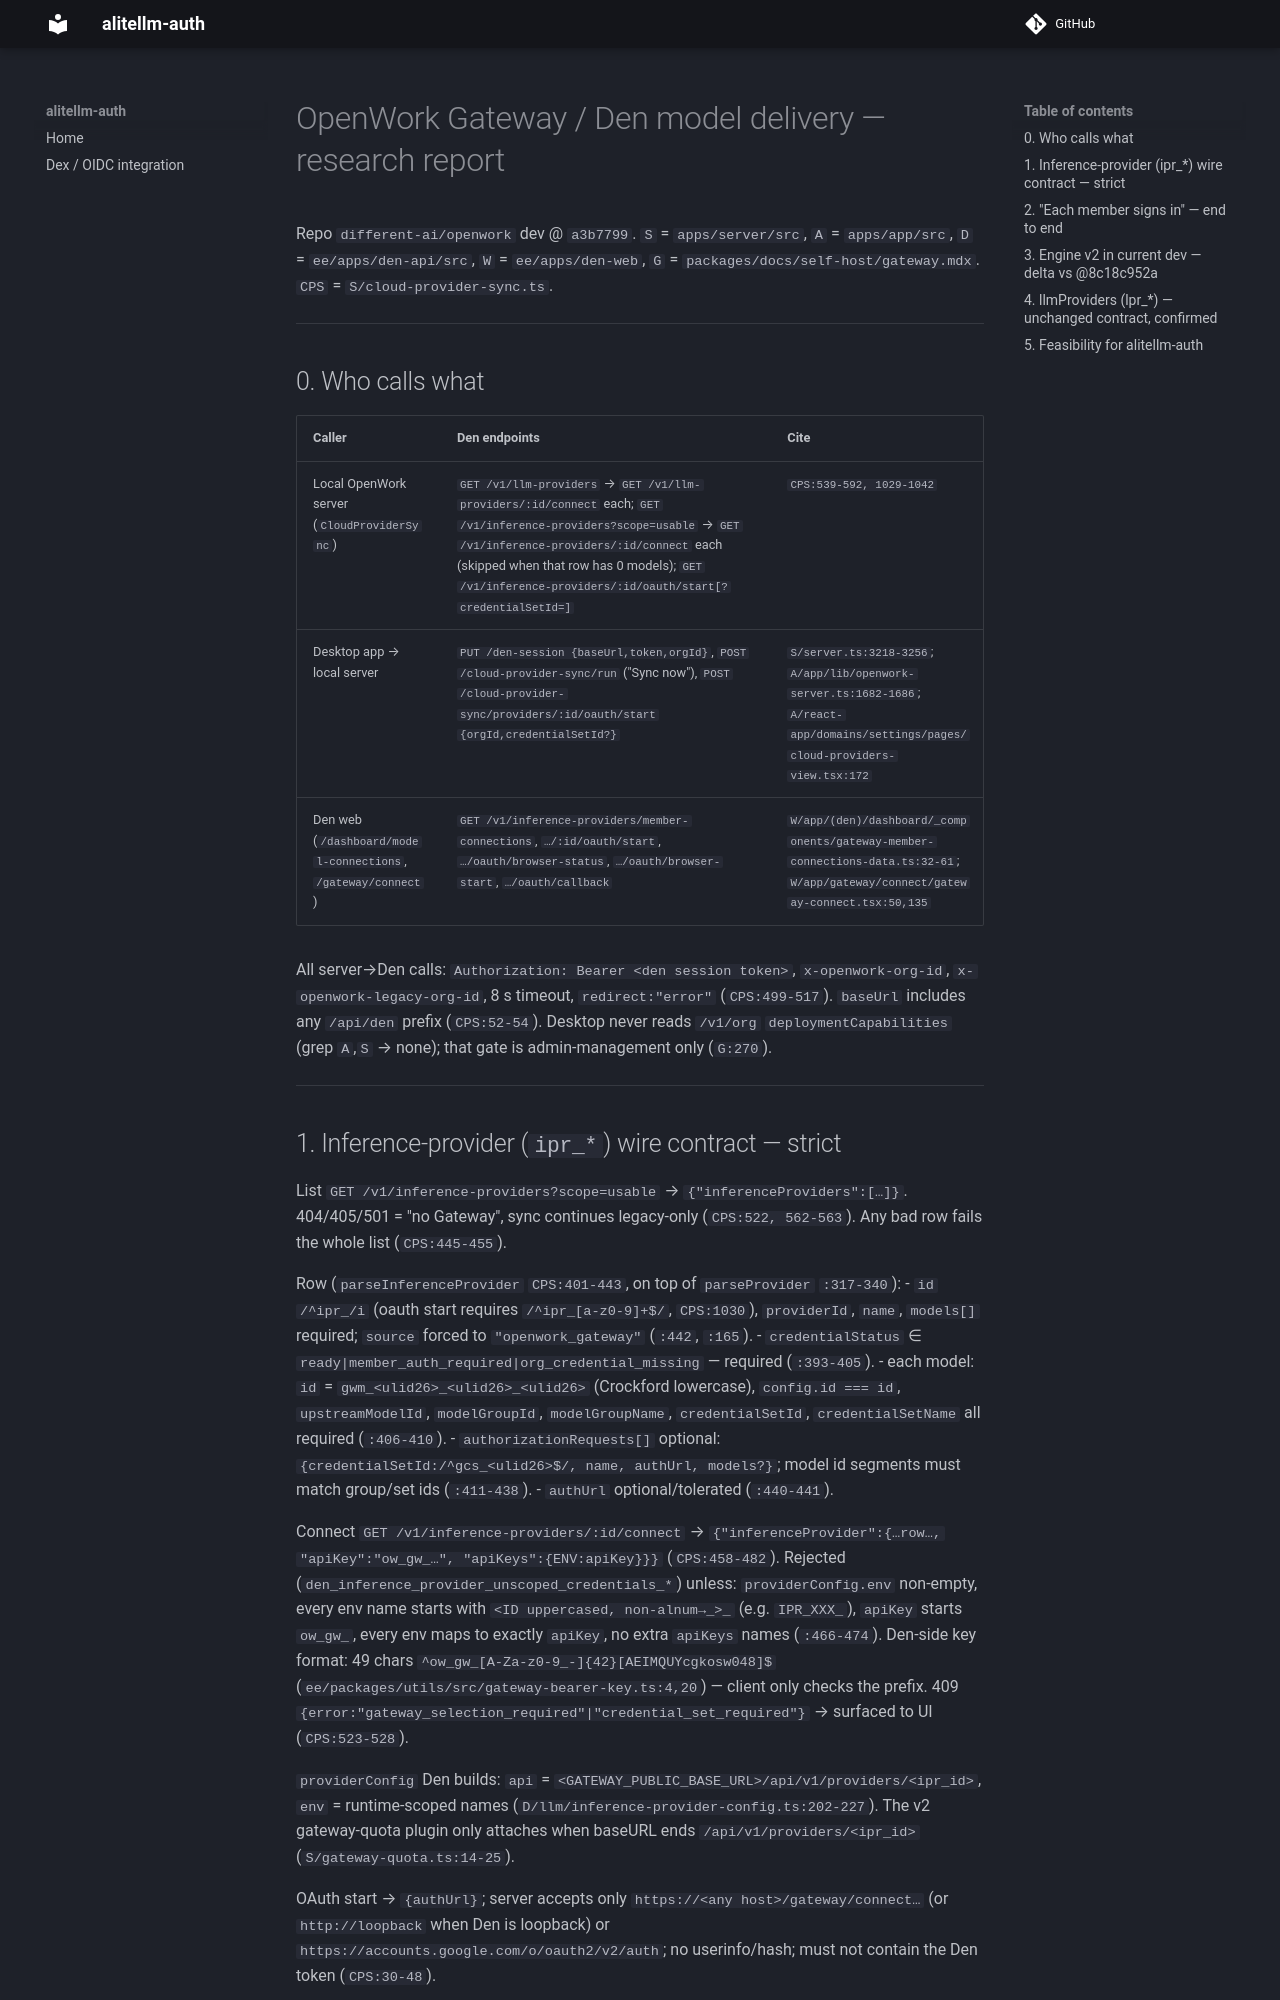

repository: ackstorm/alitellm-auth · page: dev/references/openwork-gateway/index.html · generator: mkdocs

<!-- Research report, 2026-09-29, from the OpenWork source @a3b7799 (dev). Den "AI Gateway"
     (inference providers, ipr_*) vs Den llmProviders (lpr_*), and what reaches engine v2.
     Companion to openwork-provisioning.md and openwork-engine-v2.md (which is @8c18c952a). -->

# OpenWork Gateway / Den model delivery — research report

Repo `different-ai/openwork` dev @ `a3b7799`. `S` = `apps/server/src`, `A` = `apps/app/src`,
`D` = `ee/apps/den-api/src`, `W` = `ee/apps/den-web`, `G` = `packages/docs/self-host/gateway.mdx`.
`CPS` = `S/cloud-provider-sync.ts`.

---

## 0. Who calls what

| Caller | Den endpoints | Cite |
|---|---|---|
| Local OpenWork server (`CloudProviderSync`) | `GET /v1/llm-providers` → `GET /v1/llm-providers/:id/connect` each; `GET /v1/inference-providers?scope=usable` → `GET /v1/inference-providers/:id/connect` each (skipped when that row has 0 models); `GET /v1/inference-providers/:id/oauth/start[?credentialSetId=]` | `CPS:539-592, 1029-1042` |
| Desktop app → local server | `PUT /den-session {baseUrl,token,orgId}`, `POST /cloud-provider-sync/run` ("Sync now"), `POST /cloud-provider-sync/providers/:id/oauth/start {orgId,credentialSetId?}` | `S/server.ts:3218-3256`; `A/app/lib/openwork-server.ts:1682-1686`; `A/react-app/domains/settings/pages/cloud-providers-view.tsx:172` |
| Den web (`/dashboard/model-connections`, `/gateway/connect`) | `GET /v1/inference-providers/member-connections`, `…/:id/oauth/start`, `…/oauth/browser-status`, `…/oauth/browser-start`, `…/oauth/callback` | `W/app/(den)/dashboard/_components/gateway-member-connections-data.ts:32-61`; `W/app/gateway/connect/gateway-connect.tsx:50,135` |

All server→Den calls: `Authorization: Bearer <den session token>`, `x-openwork-org-id`, `x-openwork-legacy-org-id`, 8 s timeout, `redirect:"error"` (`CPS:499-517`). `baseUrl` includes any `/api/den` prefix (`CPS:52-54`).
Desktop never reads `/v1/org` `deploymentCapabilities` (grep `A`,`S` → none); that gate is admin-management only (`G:270`).

---

## 1. Inference-provider (`ipr_*`) wire contract — strict

List `GET /v1/inference-providers?scope=usable` → `{"inferenceProviders":[…]}`. 404/405/501 = "no Gateway", sync continues legacy-only (`CPS:522, 562-563`). Any bad row fails the whole list (`CPS:445-455`).

Row (`parseInferenceProvider` `CPS:401-443`, on top of `parseProvider` `:317-340`):
- `id` `/^ipr_/i` (oauth start requires `/^ipr_[a-z0-9]+$/`, `CPS:1030`), `providerId`, `name`, `models[]` required; `source` forced to `"openwork_gateway"` (`:442`, `:165`).
- `credentialStatus` ∈ `ready|member_auth_required|org_credential_missing` — required (`:393-405`).
- each model: `id` = `gwm_<ulid26>_<ulid26>_<ulid26>` (Crockford lowercase), `config.id === id`, `upstreamModelId`, `modelGroupId`, `modelGroupName`, `credentialSetId`, `credentialSetName` all required (`:406-410`).
- `authorizationRequests[]` optional: `{credentialSetId:/^gcs_<ulid26>$/, name, authUrl, models?}`; model id segments must match group/set ids (`:411-438`).
- `authUrl` optional/tolerated (`:440-441`).

Connect `GET /v1/inference-providers/:id/connect` → `{"inferenceProvider":{…row…, "apiKey":"ow_gw_…", "apiKeys":{ENV:apiKey}}}` (`CPS:458-482`). Rejected (`den_inference_provider_unscoped_credentials_*`) unless: `providerConfig.env` non-empty, every env name starts with `<ID uppercased, non-alnum→_>_` (e.g. `IPR_XXX_`), `apiKey` starts `ow_gw_`, every env maps to exactly `apiKey`, no extra `apiKeys` names (`:466-474`). Den-side key format: 49 chars `^ow_gw_[A-Za-z0-9_-]{42}[AEIMQUYcgkosw048]$` (`ee/packages/utils/src/gateway-bearer-key.ts:4,20`) — client only checks the prefix.
409 `{error:"gateway_selection_required"|"credential_set_required"}` → surfaced to UI (`CPS:523-528`).

`providerConfig` Den builds: `api` = `<GATEWAY_PUBLIC_BASE_URL>/api/v1/providers/<ipr_id>`, `env` = runtime-scoped names (`D/llm/inference-provider-config.ts:202-227`). The v2 gateway-quota plugin only attaches when baseURL ends `/api/v1/providers/<ipr_id>` (`S/gateway-quota.ts:14-25`).

OAuth start → `{authUrl}`; server accepts only `https://<any host>/gateway/connect…` (or `http://loopback` when Den is loopback) or `https://accounts.google.com/o/oauth2/v2/auth`; no userinfo/hash; must not contain the Den token (`CPS:30-48`).
